Labelled photos from "abeilles-cap200", an image-classification folder in axelcarlier/abeilles-cap200. The possible labels are: Amegilla quadrifasciata, Andrena agilissima, Andrena bicolor, Andrena cineraria, Andrena clarkella, Andrena denticulata, Andrena flavipes, Andrena florea, Andrena fulva, Andrena gravida, Andrena haemorrhoa, Andrena hattorfiana, Andrena nigroaenea, Andrena nitida, Andrena nycthemera, Andrena thoracica, Andrena vaga, Andrena ventralis, Anthidiellum strigatum, Anthidium florentinum, Anthidium manicatum, Anthidium oblongatum, Anthidium septemspinosum, Anthophora bimaculata, Anthophora furcata, Anthophora plumipes, Apis mellifera, Apis mellifera iberiensis, Bombus argillaceus, Bombus bohemicus, Bombus campestris, Bombus hortorum, Bombus humilis, Bombus hypnorum, Bombus lapidarius, Bombus lucorum, Bombus muscorum, Bombus pascuorum, Bombus pratorum, Bombus ruderatus, Bombus rupestris, Bombus sylvarum, Bombus terrestris, Bombus terrestris lusitanicus, Bombus vestalis, Ceratina cucurbitina, Chelostoma florisomne, Colletes cunicularius, Colletes hederae, Dasypoda hirtipes, Halictus rubicundus, Halictus scabiosae, Halictus sexcinctus, Heriades truncorum, Hylaeus variegatus, Lithurgus chrysurus, Macropis europaea, Megachile centuncularis, Megachile ericetorum, Megachile sculpturalis, Melecta albifrons, Nomada goodeniana, Nomada lathburiana, Osmia aurulenta, Osmia bicolor, Osmia bicornis, Osmia caerulescens, Osmia cornuta, Rhodanthidium septemdentatum, Rhodanthidium sticticum, Sphecodes albilabris, Xylocopa valga, Xylocopa violacea.

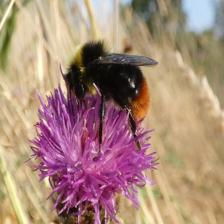
Label: Bombus lapidarius

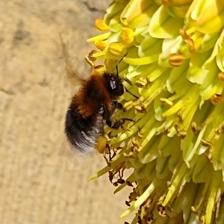
Label: Bombus hypnorum

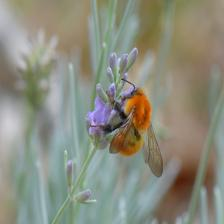
Label: Bombus pascuorum

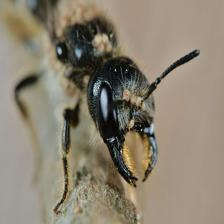
Label: Chelostoma florisomne

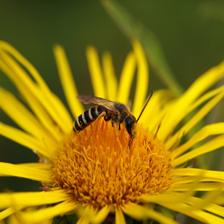
Label: Halictus sexcinctus

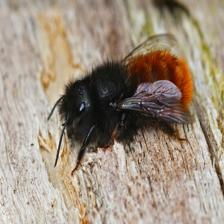
Label: Osmia cornuta
